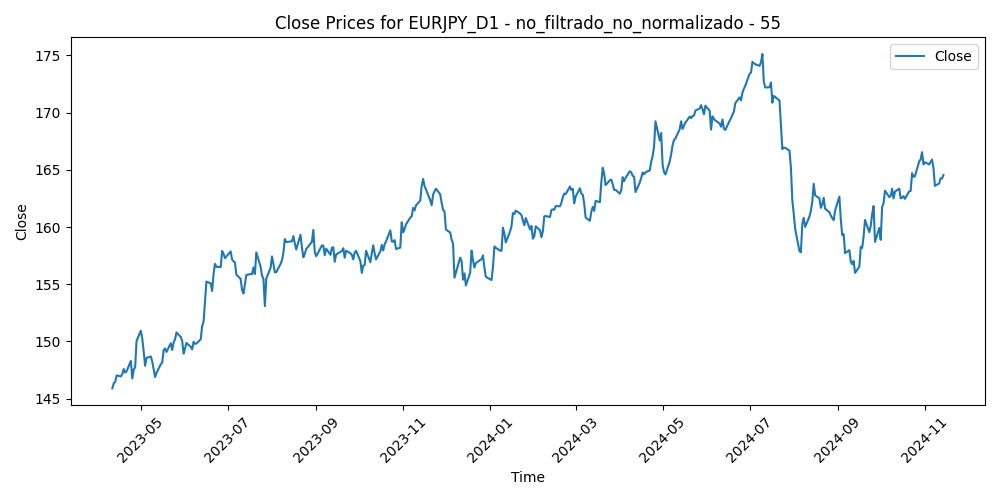

Data behind this chart, as committed beside it:
Time, Close, Volume, diferencia_media_55
2023-04-11, 145.9, 89762, -2.982
2023-04-12, 146.3, 104909, -3.34
2023-04-13, 146.5, 92487, -3.37
2023-04-14, 147, 100899, -3.836
2023-04-17, 146.9, 84723, -3.647
2023-04-18, 147.2, 91758, -3.757
2023-04-19, 147.6, 89082, -4.081
2023-04-20, 147.3, 94296, -3.641
2023-04-21, 147.4, 86696, -3.65
2023-04-24, 148.3, 91863, -4.45
2023-04-25, 146.8, 88325, -2.797
2023-04-26, 147.5, 106070, -3.463
2023-04-27, 147.7, 97469, -3.549
2023-04-28, 150, 125401, -5.666
2023-05-01, 150.9, 87413, -6.394
2023-05-02, 150.2, 105460, -5.578
2023-05-03, 149.1, 108584, -4.342
2023-05-04, 147.9, 130578, -3.006
2023-05-05, 148.6, 95373, -3.6
2023-05-08, 148.7, 87698, -3.631
2023-05-09, 148.2, 97627, -3.102
2023-05-10, 147.5, 106809, -2.332
2023-05-11, 146.9, 111528, -1.592
2023-05-12, 147.3, 95148, -1.902
2023-05-15, 148, 89629, -2.595
2023-05-16, 148.1, 88069, -2.656
2023-05-17, 149.2, 92048, -3.684
2023-05-18, 149.4, 93222, -3.739
2023-05-19, 149.1, 103242, -3.355
2023-05-22, 149.8, 92206, -4.033
2023-05-23, 149.3, 104345, -3.357
2023-05-24, 149.9, 108687, -3.93
2023-05-25, 150.2, 111036, -4.092
2023-05-26, 150.8, 98152, -4.555
2023-05-29, 150.4, 57785, -4.031
2023-05-30, 150, 103738, -3.578
2023-05-31, 148.9, 105186, -2.318
2023-06-01, 149.4, 98888, -2.632
2023-06-02, 149.9, 88789, -2.953
2023-06-05, 149.5, 85770, -2.451
2023-06-06, 149.3, 87480, -2.112
2023-06-07, 150, 92542, -2.641
2023-06-08, 149.8, 88584, -2.324
2023-06-09, 149.8, 87440, -2.169
2023-06-12, 150.2, 82224, -2.398
2023-06-13, 151.3, 96191, -3.39
2023-06-14, 151.7, 93797, -3.624
2023-06-15, 153.5, 106204, -5.282
2023-06-16, 155.2, 110063, -6.771
2023-06-19, 155.1, 70016, -6.417
2023-06-20, 154.4, 101731, -5.573
2023-06-21, 155.9, 102866, -6.816
2023-06-22, 156.8, 101217, -7.473
2023-06-23, 156.5, 109224, -6.985
2023-06-26, 156.5, 98796, -6.751
2023-06-27, 157.9, 98579, -7.952
2023-06-28, 157.7, 103209, -7.496
2023-06-29, 157.3, 104683, -6.918
2023-06-30, 157.4, 98659, -6.87
2023-07-03, 157.9, 88849, -7.123
... 356 more rows
